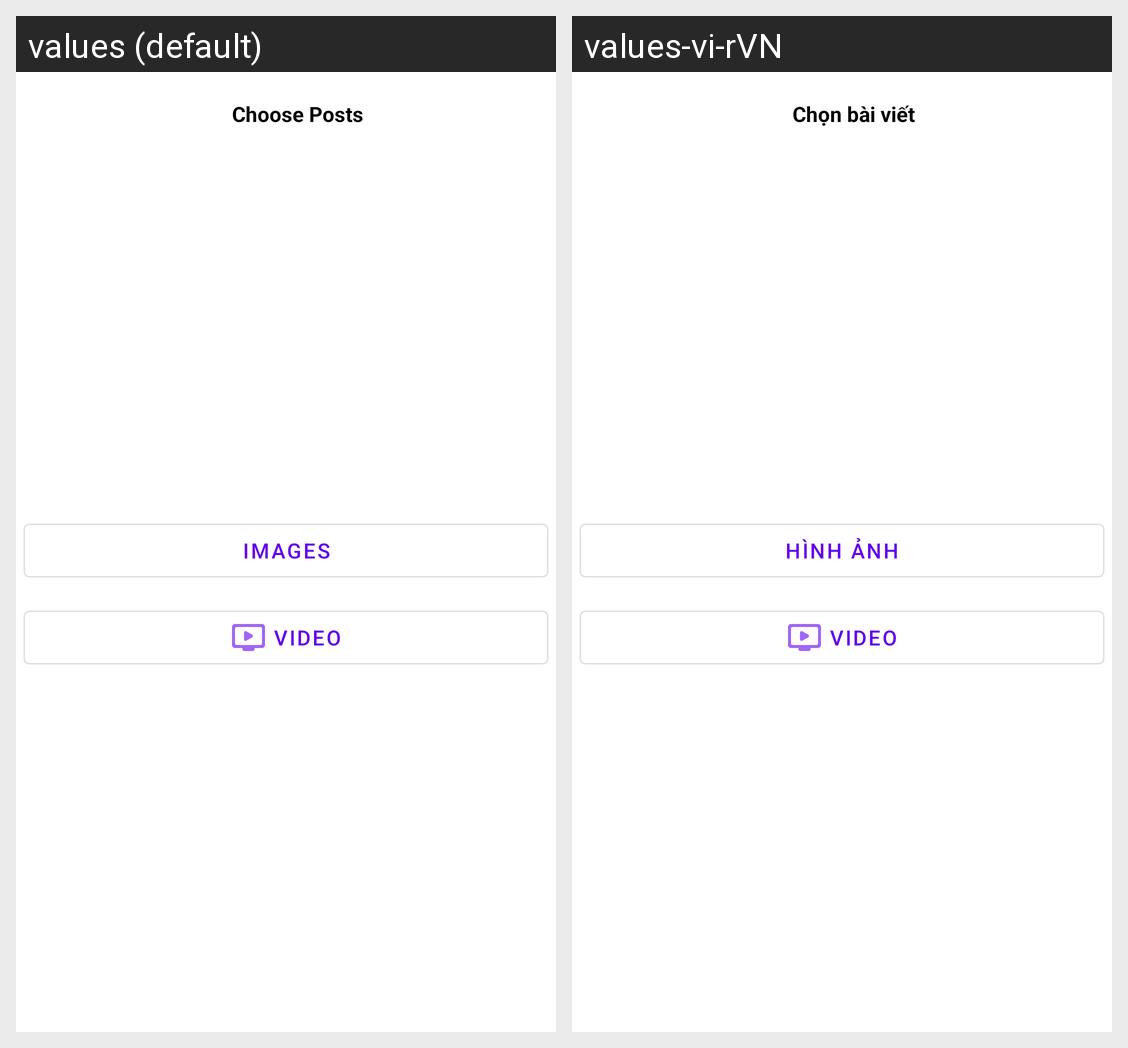

The Android screen above is rendered under two locales of the same app. Produce the string resources it draws, with the default and per-locale values.
Android screen res/layout/activity_group_post_posts.xml rendered under 2 locales, left to right: values (default), values-vi-rVN. Device: Nexus 5 (rendered at 1080×1920; each locale shown at half size, 540×960, under a caption strip naming it); theme Theme.LuanvanMXHHippo.
Strings drawn on this screen, with the default value and each locale's value (text and hints the layout hard-codes, and strings that could not be matched under every locale, appear in the picture but are not listed):

choose_posts
  values: Choose Posts
  values-vi-rVN: Chọn bài viết

image
  values: Images
  values-vi-rVN: Hình ảnh

video
  values: VIDEO
  values-vi-rVN: VIDEO
